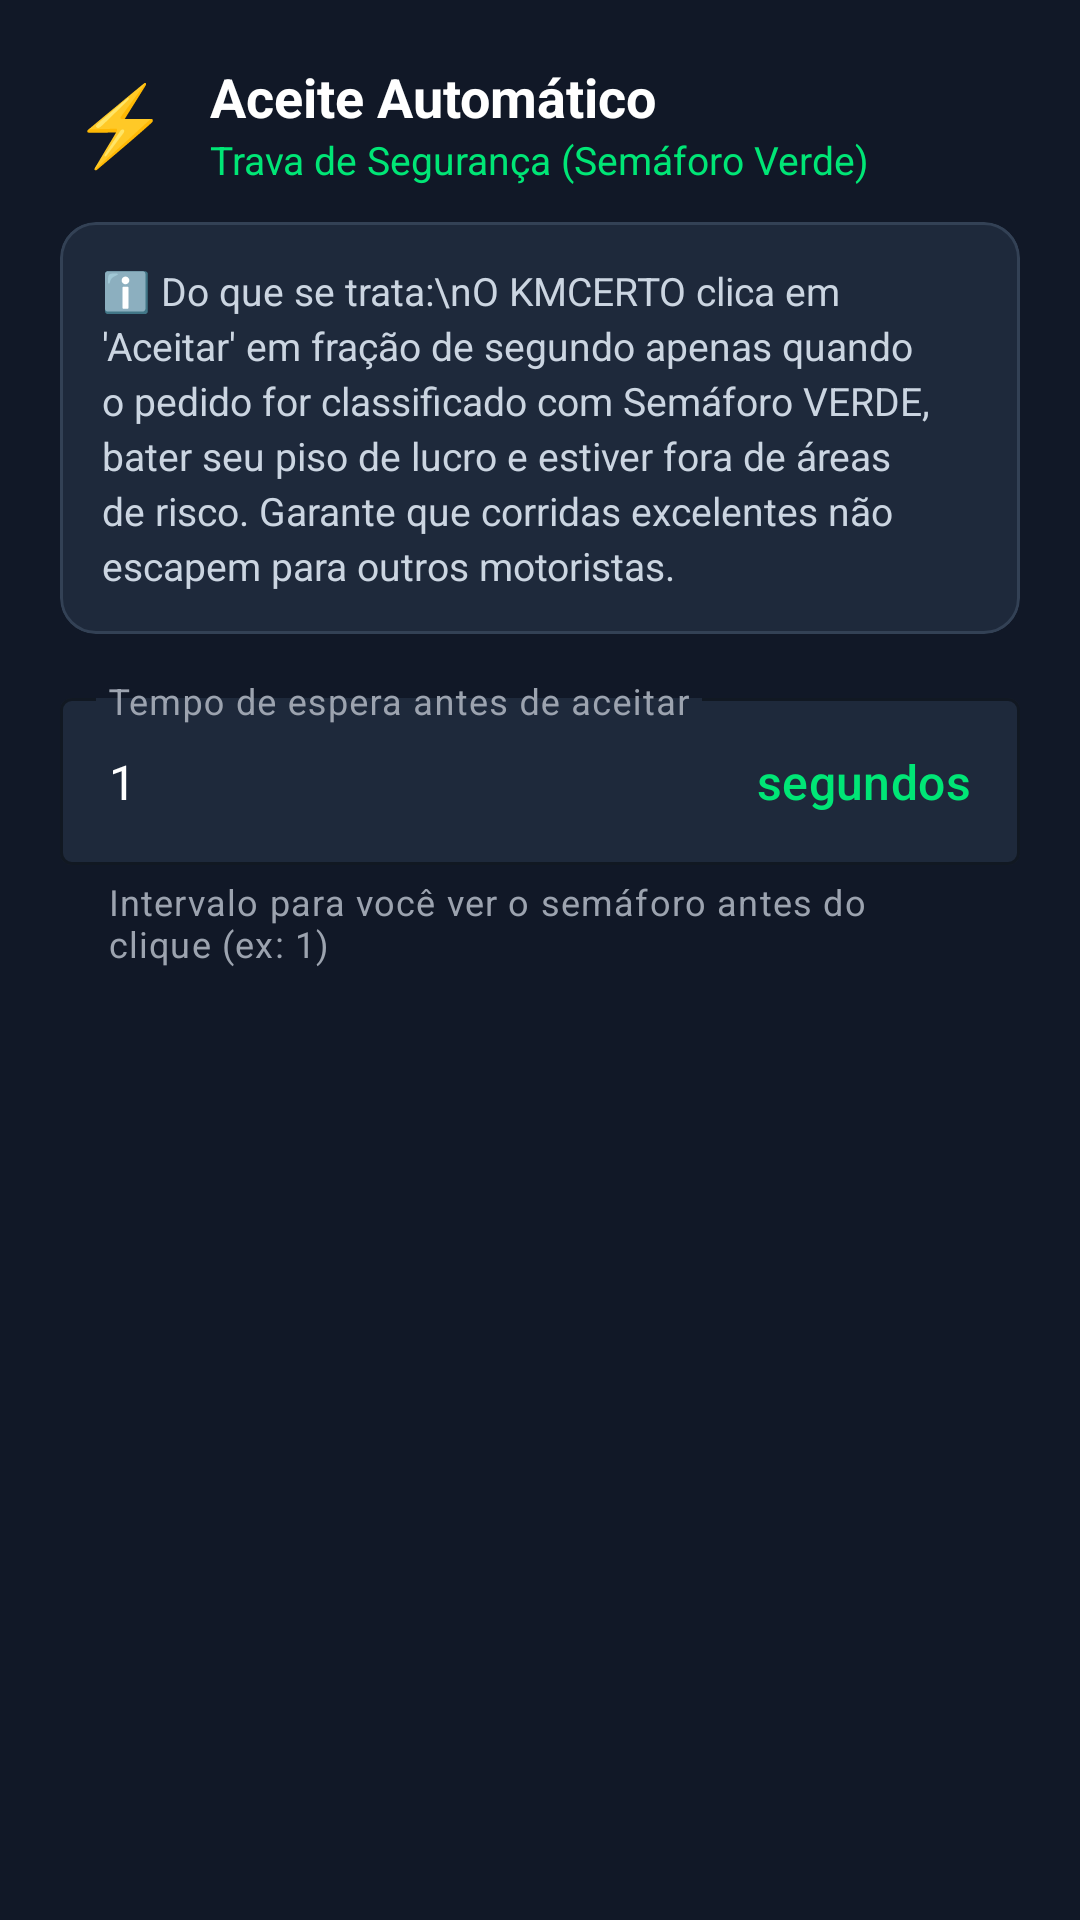

Write the Android layout XML for this screen, with the resource values it uses.
<!-- AndroidManifest.xml: application theme Theme.DeliveryDriverApp -->
<!-- res/layout/dialog_config_auto_accept.xml -->
<?xml version="1.0" encoding="utf-8"?>
<LinearLayout xmlns:android="http://schemas.android.com/apk/res/android"
    xmlns:app="http://schemas.android.com/apk/res-auto"
    android:layout_width="match_parent"
    android:layout_height="wrap_content"
    android:orientation="vertical"
    android:padding="20dp"
    android:background="#111827">

    
    <LinearLayout
        android:layout_width="match_parent"
        android:layout_height="wrap_content"
        android:orientation="horizontal"
        android:gravity="center_vertical"
        android:layout_marginBottom="12dp">

        <TextView
            android:layout_width="40dp"
            android:layout_height="40dp"
            android:text="⚡"
            android:textSize="26sp"
            android:gravity="center"
            android:layout_marginEnd="10dp" />

        <LinearLayout
            android:layout_width="0dp"
            android:layout_height="wrap_content"
            android:layout_weight="1"
            android:orientation="vertical">

            <TextView
                android:layout_width="wrap_content"
                android:layout_height="wrap_content"
                android:text="Aceite Automático"
                android:textColor="#FFFFFF"
                android:textSize="18sp"
                android:textStyle="bold" />

            <TextView
                android:layout_width="wrap_content"
                android:layout_height="wrap_content"
                android:text="Trava de Segurança (Semáforo Verde)"
                android:textColor="#00E676"
                android:textSize="13sp" />
        </LinearLayout>
    </LinearLayout>

    
    <com.google.android.material.card.MaterialCardView
        android:layout_width="match_parent"
        android:layout_height="wrap_content"
        app:cardBackgroundColor="#1E293B"
        app:cardCornerRadius="12dp"
        app:strokeWidth="1dp"
        app:strokeColor="#334155"
        android:layout_marginBottom="16dp">

        <TextView
            android:layout_width="match_parent"
            android:layout_height="wrap_content"
            android:padding="14dp"
            android:text="ℹ️ Do que se trata:\nO KMCERTO clica em 'Aceitar' em fração de segundo apenas quando o pedido for classificado com Semáforo VERDE, bater seu piso de lucro e estiver fora de áreas de risco. Garante que corridas excelentes não escapem para outros motoristas."
            android:textColor="#CBD5E1"
            android:textSize="13sp"
            android:lineSpacingExtra="3dp" />
    </com.google.android.material.card.MaterialCardView>

    
    <com.google.android.material.textfield.TextInputLayout
        android:id="@+id/tilDialogAutoAcceptDelay"
        android:layout_width="match_parent"
        android:layout_height="wrap_content"
        android:hint="Tempo de espera antes de aceitar"
        android:textColorHint="#9CA3AF"
        app:hintTextColor="#00E676"
        app:boxStrokeColor="#00E676"
        app:boxBackgroundColor="#1E293B"
        app:suffixText=" segundos"
        app:suffixTextColor="#00E676"
        app:helperText="Intervalo para você ver o semáforo antes do clique (ex: 1)"
        app:helperTextTextColor="#9CA3AF"
        android:layout_marginBottom="16dp">

        <com.google.android.material.textfield.TextInputEditText
            android:id="@+id/etDialogAutoAcceptDelay"
            android:layout_width="match_parent"
            android:layout_height="wrap_content"
            android:inputType="number"
            android:textColor="#FFFFFF"
            android:text="1" />
    </com.google.android.material.textfield.TextInputLayout>

</LinearLayout>
<!-- resources referenced by this layout -->
<resources>
  <style name="Theme.DeliveryDriverApp" parent="Theme.Material3.DayNight.NoActionBar">
          
          <item name="android:windowBackground">#0B0F19</item>
          <item name="colorSurface">#111827</item>
          <item name="colorOnSurface">#FFFFFF</item>
          <item name="colorPrimary">#00E676</item>
          <item name="colorOnPrimary">#000000</item>
          <item name="colorSecondary">#10B981</item>
          <item name="colorOnSecondary">#FFFFFF</item>
          <item name="editTextColor">#FFFFFF</item>
          <item name="android:textColor">#FFFFFF</item>
          <item name="android:textColorPrimary">#FFFFFF</item>
          <item name="android:textColorSecondary">#9CA3AF</item>
          <item name="android:textColorHint">#9CA3AF</item>
      </style>
</resources>
